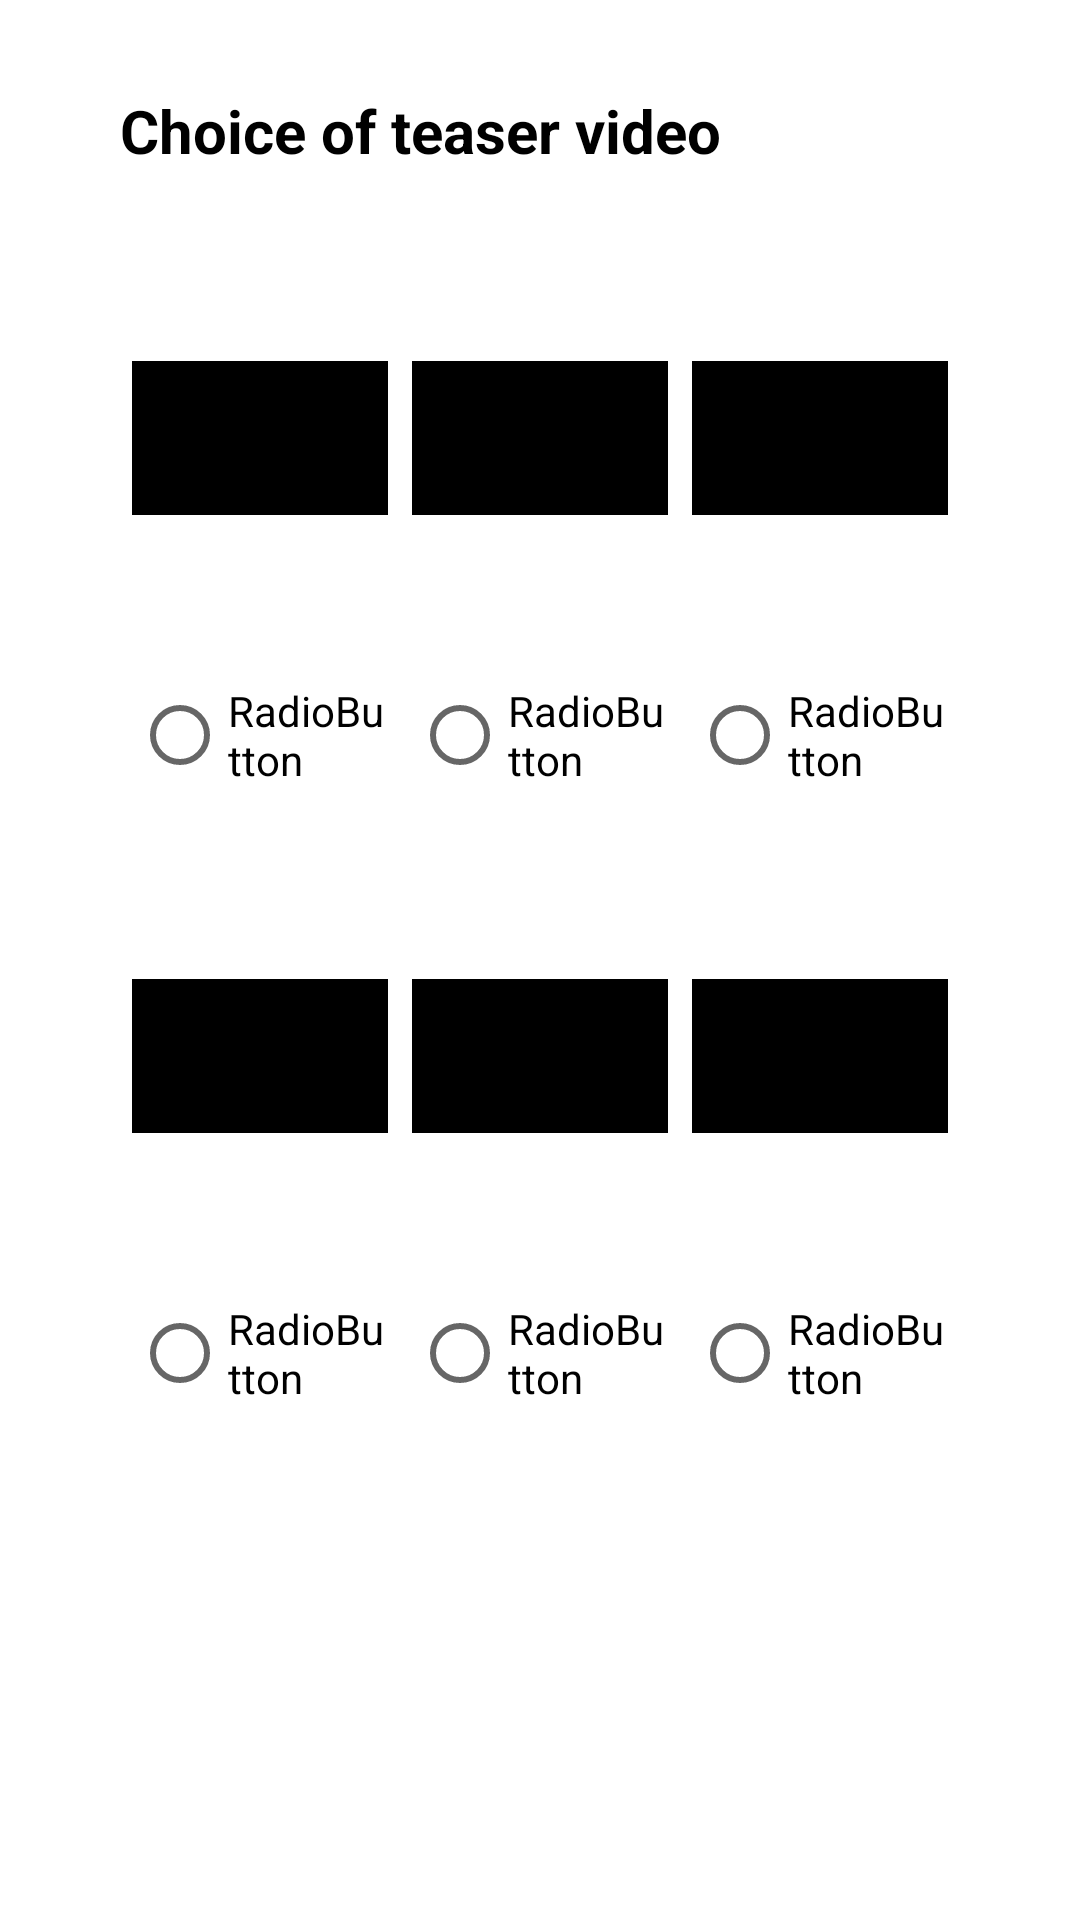

Layout XML and referenced resources for this Android screen:
<!-- AndroidManifest.xml: application theme Theme.MDS -->
<!-- res/layout/choice_teaser_video.xml -->
<?xml version="1.0" encoding="utf-8"?>
<androidx.constraintlayout.widget.ConstraintLayout xmlns:android="http://schemas.android.com/apk/res/android"
    xmlns:app="http://schemas.android.com/apk/res-auto"
    xmlns:tools="http://schemas.android.com/tools"
    android:layout_width="match_parent"
    android:layout_height="wrap_content"
    android:background="@drawable/round_white"
    android:paddingStart="40dp"
    android:paddingTop="30dp"
    android:paddingEnd="40dp"
    android:paddingBottom="30dp">

    <TextView
        android:id="@+id/title_part_1"
        android:layout_width="wrap_content"
        android:layout_height="wrap_content"
        android:text="@string/choice_teaser_video"
        android:textColor="@color/black"
        android:textSize="20sp"
        android:textStyle="bold"
        app:layout_constraintStart_toStartOf="parent"
        app:layout_constraintTop_toTopOf="parent"
        tools:layout_editor_absoluteX="40dp" />

    <RadioGroup
        android:id="@+id/radio_group_teaser"
        android:layout_width="0dp"
        android:layout_height="wrap_content"
        android:layout_marginTop="10dp"
        app:layout_constraintEnd_toEndOf="parent"
        app:layout_constraintStart_toStartOf="parent"
        app:layout_constraintTop_toBottomOf="@+id/title_part_1">

        <LinearLayout
            android:layout_width="match_parent"
            android:layout_height="match_parent"
            android:animateLayoutChanges="false"
            android:baselineAligned="false"
            android:orientation="horizontal">

            <LinearLayout
                android:layout_width="match_parent"
                android:layout_height="match_parent"
                android:layout_margin="4dp"
                android:layout_weight="1"
                android:orientation="vertical">

                <ImageButton
                    android:layout_width="match_parent"
                    android:layout_height="150dp"
                    android:background="@null"
                    android:contentDescription="@string/content_description"
                    android:scaleType="fitCenter"
                    app:srcCompat="@drawable/black"
                    tools:ignore="SpeakableTextPresentCheck" />

                <RadioButton
                    android:layout_width="wrap_content"
                    android:layout_height="wrap_content"
                    android:layout_gravity="center"
                    android:text="RadioButton" />

            </LinearLayout>

            <LinearLayout
                android:layout_width="match_parent"
                android:layout_height="match_parent"
                android:layout_margin="4dp"
                android:layout_weight="1"
                android:orientation="vertical">

                <ImageButton
                    android:layout_width="match_parent"
                    android:layout_height="150dp"
                    android:background="@null"
                    android:contentDescription="@string/content_description"
                    android:scaleType="fitCenter"
                    app:srcCompat="@drawable/black"
                    tools:ignore="SpeakableTextPresentCheck,DuplicateSpeakableTextCheck" />

                <RadioButton
                    android:layout_width="wrap_content"
                    android:layout_height="wrap_content"
                    android:layout_gravity="center"
                    android:text="RadioButton"
                    tools:ignore="DuplicateSpeakableTextCheck" />
            </LinearLayout>

            <LinearLayout
                android:layout_width="match_parent"
                android:layout_height="match_parent"
                android:layout_margin="4dp"
                android:layout_weight="1"
                android:orientation="vertical">

                <ImageButton
                    android:layout_width="match_parent"
                    android:layout_height="150dp"
                    android:background="@null"
                    android:contentDescription="@string/content_description"
                    android:scaleType="fitCenter"
                    app:srcCompat="@drawable/black"
                    tools:ignore="SpeakableTextPresentCheck" />

                <RadioButton
                    android:layout_width="wrap_content"
                    android:layout_height="wrap_content"
                    android:layout_gravity="center"
                    android:text="RadioButton" />

            </LinearLayout>

        </LinearLayout>

        <LinearLayout
            android:layout_width="match_parent"
            android:layout_height="match_parent"
            android:baselineAligned="false"
            android:orientation="horizontal">

            <LinearLayout
                android:layout_width="match_parent"
                android:layout_height="match_parent"
                android:layout_margin="4dp"
                android:layout_weight="1"
                android:orientation="vertical">

                <ImageButton
                    android:layout_width="match_parent"
                    android:layout_height="150dp"
                    android:background="@null"
                    android:contentDescription="@string/content_description"
                    android:scaleType="fitCenter"
                    app:srcCompat="@drawable/black"
                    tools:ignore="SpeakableTextPresentCheck" />

                <RadioButton
                    android:layout_width="wrap_content"
                    android:layout_height="wrap_content"
                    android:layout_gravity="center"
                    android:text="RadioButton" />

            </LinearLayout>

            <LinearLayout
                android:layout_width="match_parent"
                android:layout_height="match_parent"
                android:layout_margin="4dp"
                android:layout_weight="1"
                android:orientation="vertical">

                <ImageButton
                    android:layout_width="match_parent"
                    android:layout_height="150dp"
                    android:background="@null"
                    android:contentDescription="@string/content_description"
                    android:scaleType="fitCenter"
                    app:srcCompat="@drawable/black"
                    tools:ignore="SpeakableTextPresentCheck" />

                <RadioButton
                    android:layout_width="wrap_content"
                    android:layout_height="wrap_content"
                    android:layout_gravity="center"
                    android:text="RadioButton" />
            </LinearLayout>

            <LinearLayout
                android:layout_width="match_parent"
                android:layout_height="match_parent"
                android:layout_margin="4dp"
                android:layout_weight="1"
                android:orientation="vertical">

                <ImageButton
                    android:layout_width="match_parent"
                    android:layout_height="150dp"
                    android:background="@null"
                    android:contentDescription="@string/content_description"
                    android:scaleType="fitCenter"
                    app:srcCompat="@drawable/black"
                    tools:ignore="SpeakableTextPresentCheck" />

                <RadioButton
                    android:layout_width="wrap_content"
                    android:layout_height="wrap_content"
                    android:layout_gravity="center"
                    android:text="RadioButton" />

            </LinearLayout>

        </LinearLayout>
    </RadioGroup>

</androidx.constraintlayout.widget.ConstraintLayout>
<!-- resources referenced by this layout -->
<resources>
  <color name="black">#FF000000</color>
  <!-- drawable black: png bitmap (drawable, 558 bytes) -->
  <!-- drawable round_white (drawable-v24) -->
  <?xml version="1.0" encoding="utf-8"?>
  <layer-list xmlns:android="http://schemas.android.com/apk/res/android">
      
      <item>
          <shape android:shape="rectangle">
              <solid android:color="@color/white"/>
              <corners android:radius="50dp"/>
          </shape>
      </item>
  </layer-list>
  <string name="choice_teaser_video">Choice of teaser video</string>
  <string name="content_description">FILLER</string>
  <style name="Theme.MDS" parent="Theme.MaterialComponents.DayNight.DarkActionBar">
          
          <item name="colorPrimary">@color/gray800</item>
          <item name="colorPrimaryVariant">@color/gray900</item>
          <item name="colorOnPrimary">@color/white</item>
          
          <item name="colorSecondary">@color/gray800</item>
          <item name="colorSecondaryVariant">@color/gray900</item>
          <item name="colorOnSecondary">@color/black</item>
          
          <item name="android:statusBarColor">?attr/colorPrimaryVariant</item>
      </style>
  <color name="white">#FFFFFFFF</color>
  <color name="gray800">#424242</color>
  <color name="gray900">#212121</color>
</resources>
